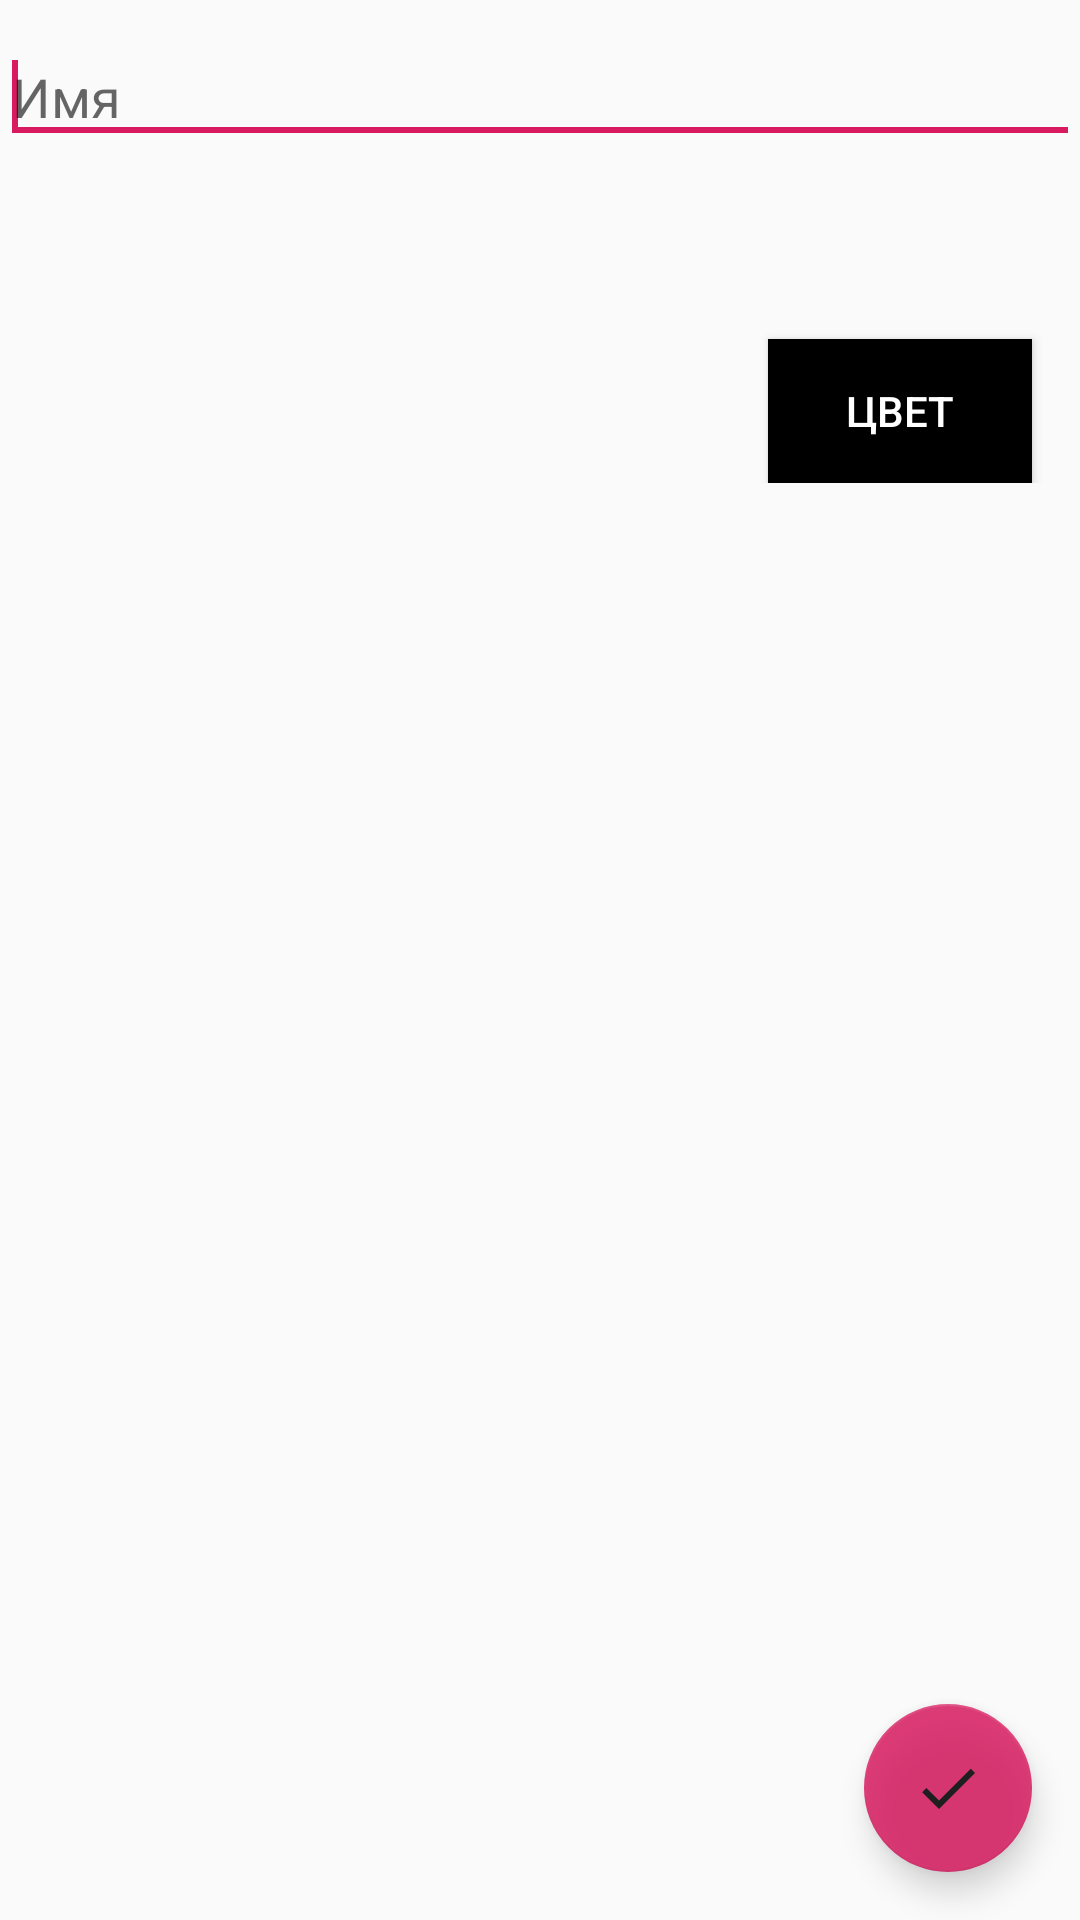

Android layout source for this screen:
<!-- AndroidManifest.xml: application theme AppTheme -->
<!-- res/layout/add_member.xml -->
<RelativeLayout xmlns:android="http://schemas.android.com/apk/res/android"
    xmlns:app="http://schemas.android.com/apk/res-auto"
    android:layout_width="match_parent"
    android:layout_height="match_parent">


    <LinearLayout
        android:layout_width="match_parent"
        android:layout_height="wrap_content"
        android:orientation="vertical">


        <EditText
            android:id="@+id/editName"
            android:layout_width="match_parent"
            android:layout_height="wrap_content"
            android:layout_marginTop="10dp"
            android:hint="@string/Name"
            android:imeOptions="actionDone"
            android:inputType="textPersonName|textCapWords"
            android:singleLine="true">

            <requestFocus />
        </EditText>

        <TextView
            android:id="@+id/memberNameWarning"
            android:layout_width="match_parent"
            android:layout_height="wrap_content"
            android:padding="5dp"
            android:text="@string/warning_member_name"
            android:visibility="invisible" />

        <Button
            android:id="@+id/buttonSelectColor"
            android:layout_width="wrap_content"
            android:layout_height="wrap_content"
            android:layout_gravity="end"
            android:layout_marginEnd="16dp"
            android:background="#000000"
            android:text="@string/Color"
            android:textColor="#ffffff"

            />

    </LinearLayout>


    <FrameLayout
        android:layout_width="match_parent"
        android:layout_height="match_parent">


        <com.google.android.material.floatingactionbutton.FloatingActionButton
            android:id="@+id/add_member_commit"
            style="@style/firstFab"
            app:srcCompat="@drawable/ic_done_24" />

        

    </FrameLayout>


</RelativeLayout>
<!-- resources referenced by this layout -->
<resources>
  <!-- drawable ic_done_24 (drawable) -->
  <vector xmlns:android="http://schemas.android.com/apk/res/android"
      android:width="24dp"
      android:height="24dp"
      android:viewportWidth="24.0"
      android:viewportHeight="24.0">
      <path
          android:fillColor="#000000"
          android:pathData="M9 16.2L4.8 12l-1.4 1.4L9 19 21 7l-1.4-1.4L9 16.2z" />
  </vector>
  <string name="Color">Цвет</string>
  <string name="Name">Имя</string>
  <string name="warning_member_name">*Для правильной работы голосового добавления трат рекомендуется использовать одно слово в имени</string>
  <style name="firstFab" parent="fab">
  		<item name="android:layout_margin">16dp</item>
  	</style>
  <style name="AppTheme" parent="Theme.AppCompat.Light.DarkActionBar">
  		
  		<item name="colorPrimary">@color/colorPrimary</item>
  		<item name="colorPrimaryDark">@color/colorPrimaryDark</item>
  		<item name="colorAccent">@color/colorAccent</item>
  	</style>
  <style name="fab">
  		<item name="android:layout_width">wrap_content</item>
  		<item name="android:layout_height">wrap_content</item>
  		<item name="android:layout_gravity">bottom|right</item>
  		<item name="android:alpha">0.85</item>
  	</style>
  <color name="colorPrimary">#008577</color>
  <color name="colorPrimaryDark">#00574B</color>
  <color name="colorAccent">#D81B60</color>
</resources>
